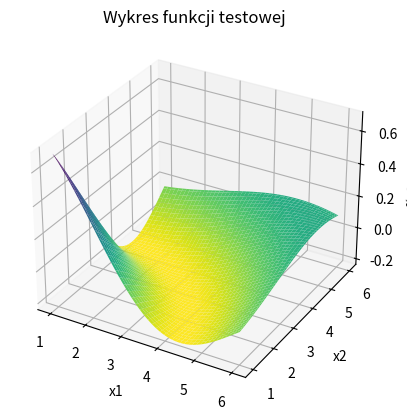

Python code for this plot:
import numpy as np
import matplotlib.pyplot as plt


def test_fun(x1, x2):
    """
    :epsilon: mega mala wartosc do unikniecia dzielenia przez zero
    :top: gorna wartosc dla funkcji testowej
    :bottom: dolna wartosc dla funkcji testowej
    """
    epsilon = 1e-15
    top = np.sin(np.pi * np.sqrt((x1 / np.pi)**2 + (x2 / np.pi)**2))
    bottom = (np.pi * np.sqrt((x1 / np.pi)**2 + (x2 / np.pi)**2)) + epsilon
    return top / bottom


def make_test_function_chart():
    x1, x2 = np.linspace(1, 6, 501), np.linspace(1, 6, 501)
    x1_grid, x2_grid = np.meshgrid(x1, x2)
    z = test_fun(x1_grid, x2_grid)

    fig = plt.figure()
    ax = fig.add_subplot(111, projection='3d')
    ax.plot_surface(x1_grid, x2_grid, z, cmap="viridis_r")

    ax.set_xlabel('x1')
    ax.set_ylabel('x2')
    ax.set_zlabel('f(x1, x2)')
    ax.set_title('Wykres funkcji testowej')

    plt.show()
    return 0


if __name__ == '__main__':
    make_test_function_chart()
    pass
